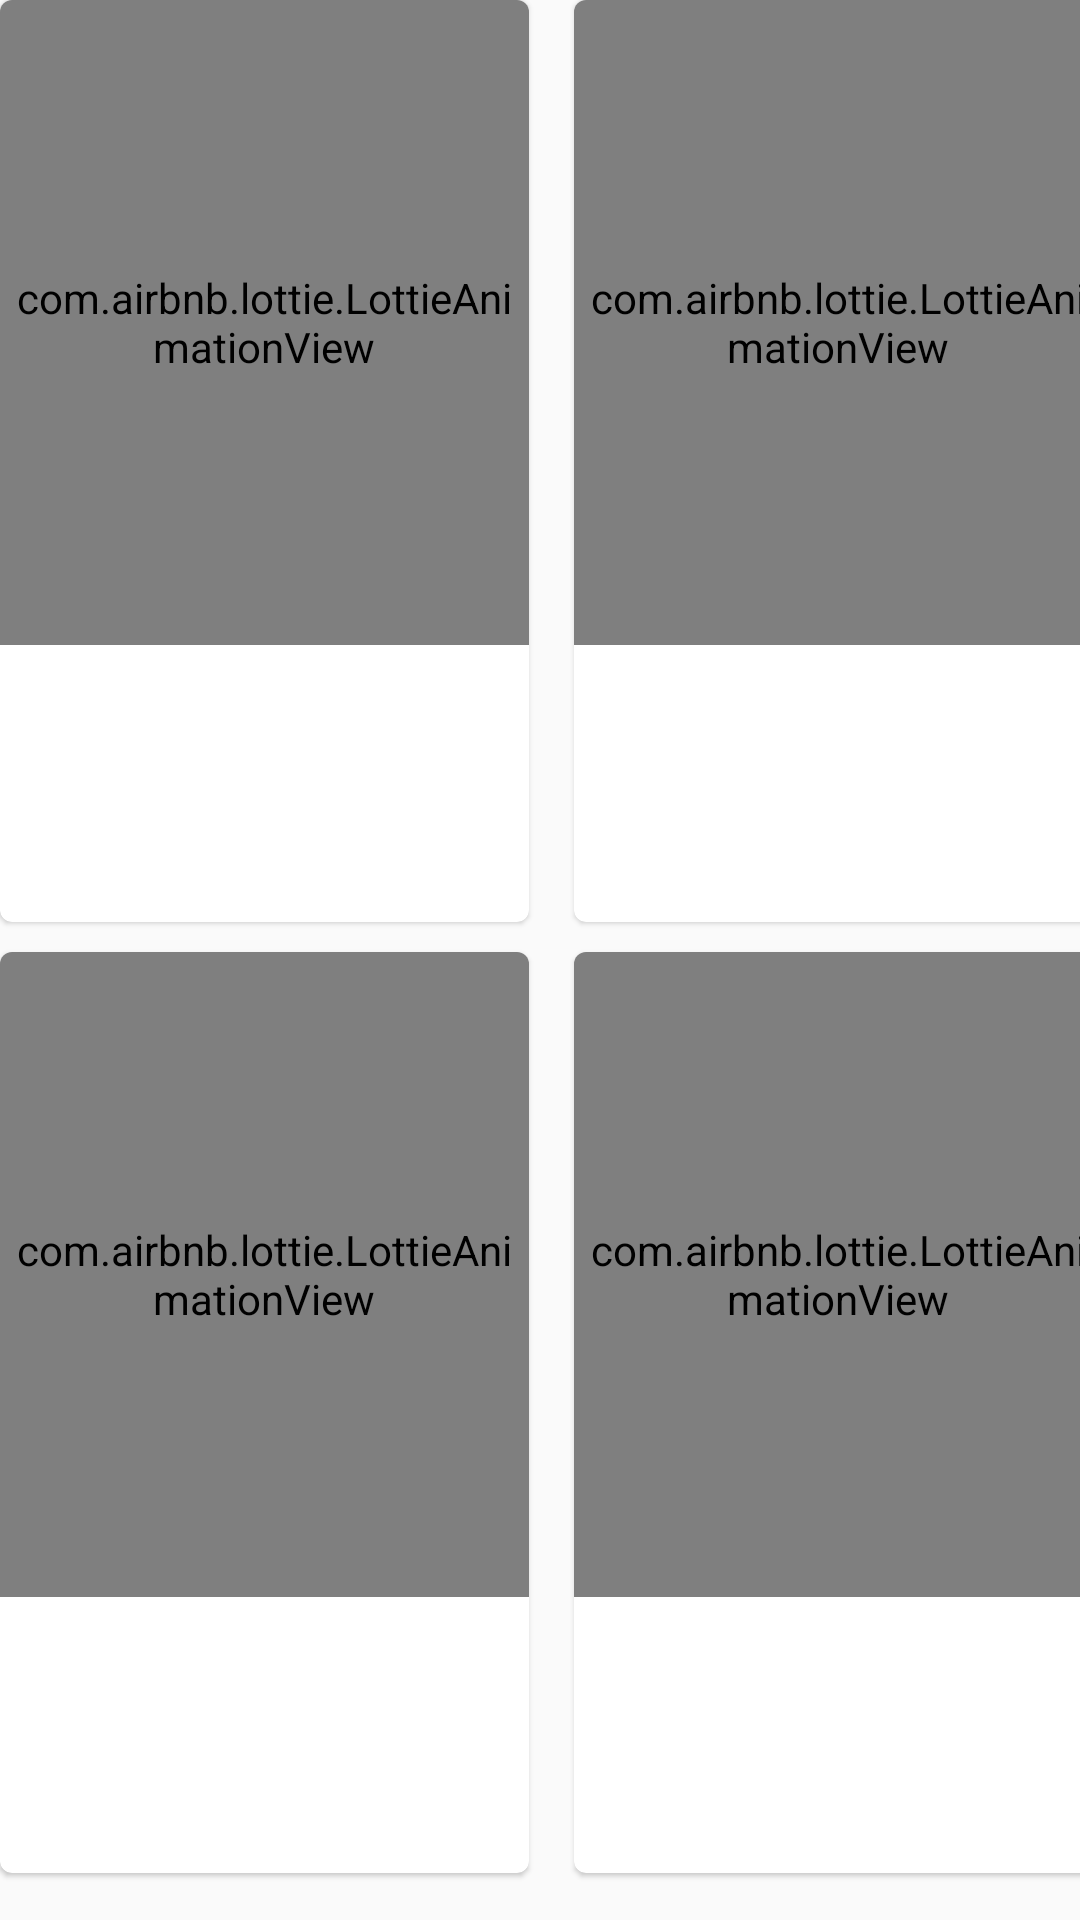

Reconstruct the res/layout file that produces this screen, plus the resources it refers to.
<!-- AndroidManifest.xml: application theme AppTheme -->
<!-- res/layout/activity_notification.xml -->
<?xml version="1.0" encoding="utf-8"?>
<androidx.constraintlayout.widget.ConstraintLayout xmlns:android="http://schemas.android.com/apk/res/android"
    xmlns:app="http://schemas.android.com/apk/res-auto"
    android:layout_width="match_parent"
    android:layout_height="match_parent">

    <com.google.android.material.card.MaterialCardView
        android:id="@+id/nCardContactedPeople"
        android:layout_width="0dp"
        android:layout_height="0dp"
        android:background="@drawable/border_radius_shape"
        android:orientation="vertical"
        app:layout_constraintHeight_percent=".48"
        app:layout_constraintStart_toStartOf="parent"
        app:layout_constraintTop_toTopOf="parent"
        app:layout_constraintWidth_percent=".49">

        <androidx.constraintlayout.widget.ConstraintLayout
            android:layout_width="match_parent"
            android:layout_height="match_parent">

            <com.airbnb.lottie.LottieAnimationView
                android:id="@+id/animation_view"
                android:layout_width="match_parent"
                android:layout_height="0dp"
                app:layout_constraintHeight_percent=".7"
                app:layout_constraintStart_toStartOf="parent"
                app:layout_constraintTop_toTopOf="parent"
                app:lottie_autoPlay="true"
                app:lottie_loop="true"
                app:lottie_rawRes="@raw/stay_home" />

            <TextView
                android:id="@+id/nContactedPeople"
                android:layout_width="match_parent"
                android:layout_height="0dp"
                android:layout_gravity="bottom"
                android:gravity="center"
                android:padding="10dp"
                android:textSize="15sp"
                app:layout_constraintBottom_toBottomOf="parent"
                app:layout_constraintHeight_percent=".3"
                app:layout_constraintStart_toStartOf="parent" />

        </androidx.constraintlayout.widget.ConstraintLayout>

    </com.google.android.material.card.MaterialCardView>

    <com.google.android.material.card.MaterialCardView
        android:id="@+id/nCardUser"
        android:layout_width="0dp"
        android:layout_height="0dp"
        android:layout_marginStart="15dp"
        android:background="@drawable/border_radius_shape"
        app:layout_constraintEnd_toEndOf="parent"
        app:layout_constraintHeight_percent=".48"
        app:layout_constraintHorizontal_bias="0"
        app:layout_constraintStart_toEndOf="@+id/nCardContactedPeople"
        app:layout_constraintTop_toTopOf="parent"
        app:layout_constraintWidth_percent=".49">

        <androidx.constraintlayout.widget.ConstraintLayout
            android:layout_width="match_parent"
            android:layout_height="match_parent">

            <com.airbnb.lottie.LottieAnimationView
                android:layout_width="wrap_content"
                android:layout_height="0dp"
                app:layout_constraintHeight_percent=".7"
                app:layout_constraintStart_toStartOf="parent"
                app:layout_constraintTop_toTopOf="parent"
                app:lottie_autoPlay="true"
                app:lottie_loop="true"
                app:lottie_rawRes="@raw/social_distancing" />

            <TextView
                android:id="@+id/nContactedUser"
                android:layout_width="match_parent"
                android:layout_height="wrap_content"
                android:layout_gravity="bottom"
                android:gravity="center"
                android:padding="10dp"
                android:textSize="15sp"
                app:layout_constraintBottom_toBottomOf="parent"
                app:layout_constraintHeight_percent=".3"
                app:layout_constraintStart_toStartOf="parent" />

        </androidx.constraintlayout.widget.ConstraintLayout>

    </com.google.android.material.card.MaterialCardView>

    <com.google.android.material.card.MaterialCardView
        android:id="@+id/nCardSuspicion"
        android:layout_width="0dp"
        android:layout_height="0dp"
        android:layout_marginTop="10dp"
        android:background="@drawable/border_radius_shape"
        app:layout_constraintEnd_toEndOf="parent"
        app:layout_constraintHeight_percent=".48"
        app:layout_constraintHorizontal_bias="0"
        app:layout_constraintStart_toStartOf="parent"
        app:layout_constraintTop_toBottomOf="@id/nCardContactedPeople"
        app:layout_constraintWidth_percent=".49">

        <androidx.constraintlayout.widget.ConstraintLayout
            android:layout_width="match_parent"
            android:layout_height="match_parent">

            <com.airbnb.lottie.LottieAnimationView
                android:layout_width="wrap_content"
                android:layout_height="0dp"
                app:layout_constraintHeight_percent=".7"
                app:layout_constraintStart_toStartOf="parent"
                app:layout_constraintTop_toTopOf="parent"
                app:lottie_autoPlay="true"
                app:lottie_loop="true"
                app:lottie_rawRes="@raw/masked_people" />

            <TextView
                android:id="@+id/nContactedSuspicious"
                android:layout_width="match_parent"
                android:layout_height="wrap_content"
                android:layout_gravity="bottom"
                android:gravity="center"
                android:padding="10dp"
                android:textSize="15sp"
                app:layout_constraintBottom_toBottomOf="parent"
                app:layout_constraintHeight_percent=".3"
                app:layout_constraintStart_toStartOf="parent" />

        </androidx.constraintlayout.widget.ConstraintLayout>

    </com.google.android.material.card.MaterialCardView>

    <com.google.android.material.card.MaterialCardView
        android:id="@+id/nCardContactedCase"
        android:layout_width="0dp"
        android:layout_height="0dp"
        android:layout_marginStart="15dp"
        android:layout_marginTop="10dp"
        android:background="@drawable/border_radius_shape"
        app:layout_constraintEnd_toEndOf="parent"
        app:layout_constraintHeight_percent=".48"
        app:layout_constraintHorizontal_bias="0"
        app:layout_constraintStart_toEndOf="@id/nCardSuspicion"
        app:layout_constraintTop_toBottomOf="@id/nCardUser"
        app:layout_constraintWidth_percent=".49">

        <androidx.constraintlayout.widget.ConstraintLayout
            android:layout_width="match_parent"
            android:layout_height="match_parent">

            <com.airbnb.lottie.LottieAnimationView
                android:layout_width="wrap_content"
                android:layout_height="0dp"
                app:layout_constraintHeight_percent=".7"
                app:layout_constraintStart_toStartOf="parent"
                app:layout_constraintTop_toTopOf="parent"
                app:lottie_autoPlay="true"
                app:lottie_loop="true"
                app:lottie_rawRes="@raw/coronavirus_covid" />

            <TextView
                android:id="@+id/nContactedCase"
                android:layout_width="match_parent"
                android:layout_height="wrap_content"
                android:layout_gravity="bottom"
                android:gravity="center"
                android:padding="10dp"
                android:textSize="15sp"
                app:layout_constraintBottom_toBottomOf="parent"
                app:layout_constraintHeight_percent=".3"
                app:layout_constraintStart_toStartOf="parent" />

        </androidx.constraintlayout.widget.ConstraintLayout>

    </com.google.android.material.card.MaterialCardView>

</androidx.constraintlayout.widget.ConstraintLayout>
<!-- resources referenced by this layout -->
<resources>
  <!-- drawable border_radius_shape (drawable) -->
  <?xml version="1.0" encoding="utf-8"?>
  <layer-list xmlns:android="http://schemas.android.com/apk/res/android">
      <item>
          <shape android:shape="rectangle">
              <solid android:color="#CABBBBBB"/>
              <corners android:radius="10dp" />
          </shape>
      </item>
      <item>
          <shape android:shape="rectangle"   >
  
              <solid
                  android:color="@color/white" >
              </solid>
  
              <stroke
                  android:width="2dp"
                  android:color="#C4CDE0" >
              </stroke>
  
              <corners
                  android:radius="10dp"   >
              </corners>
  
          </shape>
      </item>
  
  </layer-list>
  <style name="AppTheme" parent="Theme.MaterialComponents.Light.NoActionBar.Bridge">
          <item name="colorPrimary">@color/colorPrimary</item>
          <item name="colorPrimaryDark">@color/colorPrimaryDark</item>
          <item name="colorAccent">@color/colorAccent</item>
      </style>
  <color name="white">#FFFFFF</color>
  <color name="colorPrimary">#3E618A</color>
  <color name="colorPrimaryDark">#8AC8FC</color>
  <color name="colorAccent">#03DAC5</color>
</resources>
